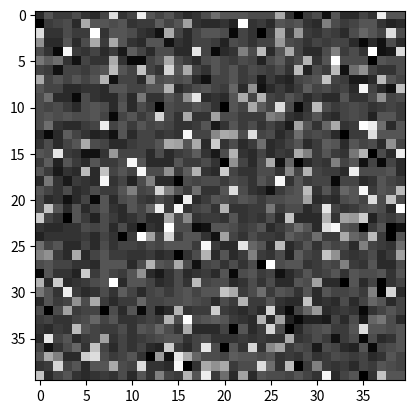
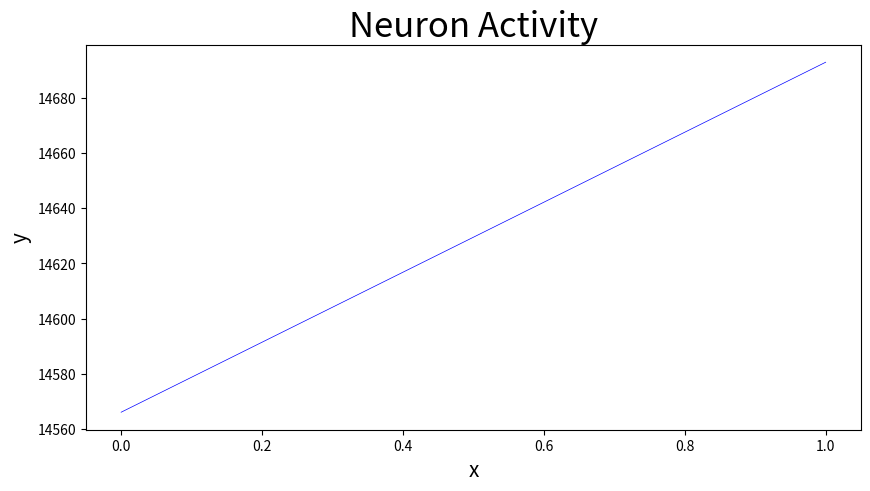

These figures' Python source, in order: (Note: this script raises an exception after producing the figures.)
import numpy as np
from matplotlib import pyplot as plt
from random import choice, randint
from typing import List, Tuple, Any
from  matplotlib.animation import FuncAnimation

from scipy import signal

class Phase:
    
    def transition(AP:int, n:List, Tr:float, a:float):
        if Phase.exceed_tr(n, Tr, a):
            return 0 if AP == 10 else AP+1
        else:
            return AP
        
    def exceed_tr(neighbors:List, tr:float, a:float)-> bool:
        n_ex = sum([c.state for c in neighbors if c.type == 'E' and c.AP in (1, 2, 3, 4)])
        n_in = sum([c.state for c in neighbors if c.type == 'I' and c.AP in (1, 2, 3, 4)])
        n_hyp = sum([c.state for c in neighbors if c.AP == 5])
        return (n_ex - n_in - a*n_hyp) >= tr


class Neuron:
    def __init__(self, po:List[float]=None, ap=None, cell_type=None, neighbors=None, loc=None) -> None:
        
        self.phase_output = po if po != None else [randint(5,10), randint(10,20), 
                                                   randint(20,30), randint(0,5), 
                                                   randint(5,10)]
        
        for _ in range (6):
            self.phase_output.append( self.phase_output[-1] ) 
        self.AP = ap if ap != None else randint(0,10)
        self.state = self.phase_output[self.AP]
        self.type : str ['E' | 'I'] = cell_type if cell_type != None else 'E'
        self.neighbors : List[Neuron] = neighbors

    def set_neighbors(self, neighbors) -> None:
        self.neighbors = neighbors
    
    def set_inhibitory(self):
        self.type = 'I'
    
    def update_state(self):
        self.state = self.phase_output[self.AP]

class Neuronal_Lattice:

    def __init__(self, lattice_size:int, T_rest:float=8, T_rel:float=12, N_min:int=14, N_Max:int=60, a:float=0.2, percent_inhibit:float = 0.2):
        '''
        Initialize our CA
        '''
        self.T_rest = T_rest
        self.T_rel = T_rel
        self.N_min = N_min
        self.N_max = N_Max
        self.a = a
        self.perc_i = percent_inhibit
        self.init_lattice(lattice_size)
        self.time_series: List[float] = []

        self.lattice_wide = lambda f: [[f(cell) for cell in row] for row in self.lattice]

    def init_lattice(self, size:int):
        '''
        Generate the lattice on which our CA will operate.
        '''
        if size**2 < self.N_max: 
            raise ValueError('Total # of cells in lattice must be larger than N_Max')
        
        self.lattice = [[ Neuron(loc = (x,y)) for x in range(size)] for y in range(size)]
        cells = sum(self.lattice, [])

        for cell in cells:
            self.assign_neighbors(cell)
        num_inhibit = int(self.perc_i*(size**2))

        for inhibitory in np.random.choice(cells, num_inhibit):
            inhibitory.set_inhibitory()

        #num = len(cells)
        #x = Counter([c.phase_output[c.AP] for c in cells])
        #[print(f'{y}: {(x[y]/num)*100:.0f}%') for y in x]

        return self.lattice
    
    def assign_neighbors(self, cell:Neuron) -> None:
        '''
        Set each cell's neighbors to be a random distribution with 
        N_min < #_neighbors < N_max .

        * **cell** Neuron: The cell we are setting the neighbors for
        '''

        N = randint(self.N_min, self.N_max)
        neighbors = []
        while len(neighbors) <= N:
            rand_row = choice(self.lattice)
            rand_cell = choice(rand_row)
            #n_dist = np.linalg.norm(np.array(cell.loc) - np.array(rand_cell.loc))
            if rand_cell not in neighbors and rand_cell != cell:
                neighbors.append(rand_cell)
        cell.set_neighbors(neighbors)
    
    def update_lattice(self) -> None:
        '''
        Iterate over all cells and calculate their next states based on their neighbors.
        ''' 
        next_lattice = self.lattice_wide(self.next_state)
        self.lattice = next_lattice

    def next_state(self, cell:Neuron) -> None:
        '''
        Calculate next state for a neuron given the cell and it's neighbors.

        * **cell** Neuron: the cell for which we are calculating the next state.
        '''
        tr = self.T_rest if cell.state == 0 else self.T_rel
        n_cell = Neuron(ap=cell.AP, cell_type=cell.type, neighbors=cell.neighbors)
        n_cell.AP = Phase.transition(cell.AP, cell.neighbors, tr, self.a)
        n_cell.update_state()
        return n_cell
        
    def states(self) -> None:
        '''
        Just a helper method to SEE what's going on in the cells.
        '''
        state_view = [[cell.state for cell in row] for row in self.lattice]
        return state_view

    def add_y(self, t):
        cells = sum(self.lattice, [])
        y = sum([cell.state  for cell in cells])#* sum([p for p in cell.phase_output])

        self.time_series.append(y)


#%% Entry Point
if __name__ == '__main__':
    SIZE = 40
    
    #Base Case
    #NL = Neuronal_Lattice(SIZE)
    
    #Test Case 1 with Pathing
    #NL = Neuronal_Lattice(SIZE, N_min=60, N_Max=65, T_rel=150, T_rest=100, a=4)
    
    #NL = Neuronal_Lattice(SIZE, N_min=60, N_Max=65, T_rel=40, T_rest=30, a=1.5)
    NL = Neuronal_Lattice(SIZE)
    
    
    ITERATIONS = 300

    fig , ax = plt.subplots()
    init_states = NL.states()
    img = ax.imshow(init_states, cmap='gray', interpolation='antialiased')
    
    def update(t):
        NL.update_lattice()
        mat = NL.states()
        img.set_array(mat)

        NL.add_y(t)
        
        return [img]
    
    animation = FuncAnimation(fig, update, frames=ITERATIONS, repeat=False, interval=5, blit=True)
    plt.show()

    fig_xy  = plt.figure(figsize=(10,5))
    ax_xy = fig_xy.add_subplot(111)
    ax_xy.get_autoscalex_on()
    ax_xy.get_autoscaley_on()
    ax_xy.set_xlabel('x', fontsize=15)
    ax_xy.set_ylabel('y', fontsize=15)
    ax_xy.set_title(f'Neuron Activity', fontsize=25)
    ax_xy.plot(NL.time_series, 'b-', lw=0.5)
    plt.show()

    #pprint(NL.time_series)
    f, Pxx_den = signal.welch(NL.time_series, window='hann',fs=60)
   

    #f, Pxx_den = signal.periodogram(NL.time_series )
    
    plt.semilogy(f, Pxx_den)
    
    plt.xlabel('frequency [Hz]')
    plt.ylabel('Power Spectrum Density (PSD)')
    plt.show()
